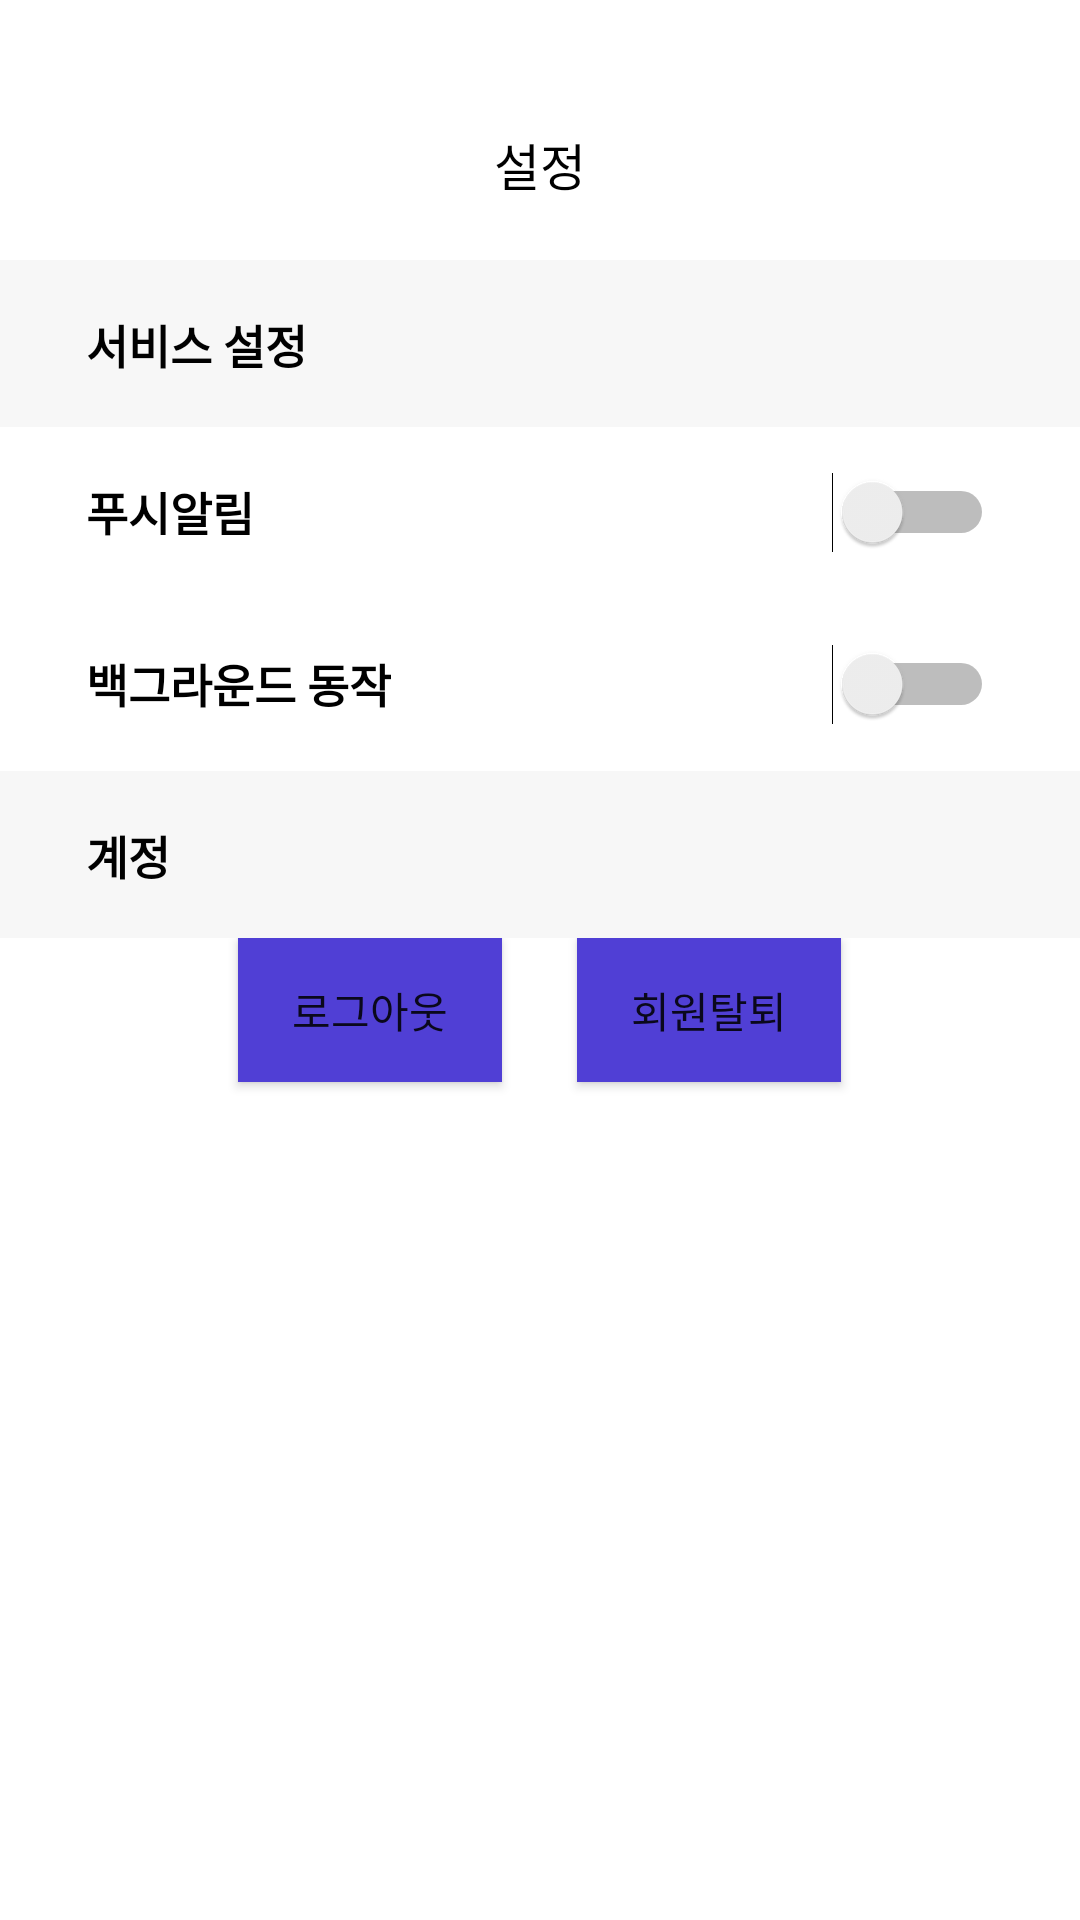

The Android layout XML behind this screen, and the referenced resources:
<!-- AndroidManifest.xml: application theme Theme.SeniorProject -->
<!-- res/layout/activity_setting.xml -->
<?xml version="1.0" encoding="utf-8"?>
<LinearLayout xmlns:android="http://schemas.android.com/apk/res/android"
    xmlns:app="http://schemas.android.com/apk/res-auto"
    xmlns:tools="http://schemas.android.com/tools"
    android:layout_width="match_parent"
    android:layout_height="match_parent"
    android:orientation="vertical"
    tools:context=".Setting">

    <LinearLayout
        android:layout_width="match_parent"
        android:layout_height="260px"
        android:orientation="horizontal">

        <FrameLayout
            android:layout_width="match_parent"
            android:layout_height="match_parent">

            <TextView
                android:id="@+id/textView17"
                android:layout_width="wrap_content"
                android:layout_height="wrap_content"
                android:layout_gravity="center_horizontal"
                android:layout_marginTop="128px"
                android:text="설정"
                android:textColor="#000000"
                android:textSize="50px" />
        </FrameLayout>

    </LinearLayout>

    <LinearLayout
        android:layout_width="match_parent"
        android:layout_height="167px"
        android:background="#F7F7F7"
        android:orientation="vertical">

        <TextView
            android:id="@+id/textView2"
            android:layout_width="wrap_content"
            android:layout_height="wrap_content"
            android:layout_marginStart="86px"
            android:layout_marginLeft="86px"
            android:layout_marginTop="50px"
            android:text="서비스 설정"
            android:textColor="#000000"
            android:textSize="46px"
            android:textStyle="bold" />
    </LinearLayout>

    <LinearLayout
        android:layout_width="match_parent"
        android:layout_height="172px"
        android:orientation="horizontal">

        <FrameLayout
            android:layout_width="match_parent"
            android:layout_height="match_parent">

            <TextView
                android:id="@+id/textView20"
                android:layout_width="wrap_content"
                android:layout_height="wrap_content"
                android:layout_marginStart="86px"
                android:layout_marginLeft="86px"
                android:layout_marginTop="50px"
                android:text="푸시알림"
                android:textColor="#000000"
                android:textSize="46px"
                android:textStyle="bold" />

            <Switch
                android:id="@+id/push_switch"
                android:layout_width="wrap_content"
                android:layout_height="wrap_content"
                android:layout_gravity="right|center_vertical"
                android:layout_marginEnd="86px"
                android:layout_marginRight="86px" />
        </FrameLayout>

    </LinearLayout>

    <LinearLayout
        android:layout_width="match_parent"
        android:layout_height="172px"
        android:orientation="horizontal" >

        <FrameLayout
            android:layout_width="match_parent"
            android:layout_height="match_parent">

            <TextView
                android:id="@+id/textView21"
                android:layout_width="wrap_content"
                android:layout_height="wrap_content"
                android:layout_marginStart="86px"
                android:layout_marginLeft="86px"
                android:layout_marginTop="50px"
                android:text="백그라운드 동작"
                android:textColor="#000000"
                android:textSize="46px"
                android:textStyle="bold" />

            <Switch
                android:id="@+id/background_switch"
                android:layout_width="wrap_content"
                android:layout_height="wrap_content"
                android:layout_gravity="right|center_vertical"
                android:layout_marginEnd="86px"
                android:layout_marginRight="86px" />
        </FrameLayout>

    </LinearLayout>

    <LinearLayout
        android:layout_width="match_parent"
        android:layout_height="167px"
        android:background="#F7F7F7"
        android:orientation="vertical">

        <TextView
            android:id="@+id/textView10"
            android:layout_width="wrap_content"
            android:layout_height="wrap_content"
            android:layout_marginStart="86px"
            android:layout_marginLeft="86px"
            android:layout_marginTop="50px"
            android:text="계정"
            android:textColor="#000000"
            android:textSize="46px"
            android:textStyle="bold" />
    </LinearLayout>

    <LinearLayout
        android:layout_width="match_parent"
        android:layout_height="172px"
        android:gravity="center_horizontal|center_vertical"
        android:orientation="horizontal">

        <Button
            android:id="@+id/button4"
            android:layout_width="wrap_content"
            android:layout_height="wrap_content"
            android:layout_gravity="center_horizontal"
            android:background="#503FD5"
            android:text="로그아웃"
            app:backgroundTint="#503FD5" />

        <Button
            android:id="@+id/button"
            android:layout_width="wrap_content"
            android:layout_height="wrap_content"
            android:layout_gravity="center_horizontal"
            android:layout_marginStart="75px"
            android:layout_marginLeft="75px"
            android:background="#503FD5"
            android:text="회원탈퇴"
            app:backgroundTint="#503FD5" />

    </LinearLayout>

</LinearLayout>
<!-- resources referenced by this layout -->
<resources>
  <style name="Theme.SeniorProject" parent="Theme.MaterialComponents.Light.NoActionBar">
          
          <item name="colorPrimary">@color/purple_500</item>
          <item name="colorPrimaryVariant">@color/white</item>
          <item name="colorOnPrimary">@color/white</item>
          
          <item name="colorSecondary">@color/teal_200</item>
          <item name="colorSecondaryVariant">@color/teal_700</item>
          <item name="colorOnSecondary">@color/black</item>
          
          <item name="android:statusBarColor" tools:targetApi="l">?attr/colorPrimaryVariant</item>
          
      </style>
  <!-- not gathered from this repository: default colours our renderer supplied (Android Studio template values) -->
  <color name="purple_500">#FF6200EE</color>
  <color name="teal_200">#FF03DAC5</color>
  <color name="teal_700">#FF018786</color>
  <color name="black">#FF000000</color>
  <color name="white">#FFFFFFFF</color>
</resources>
